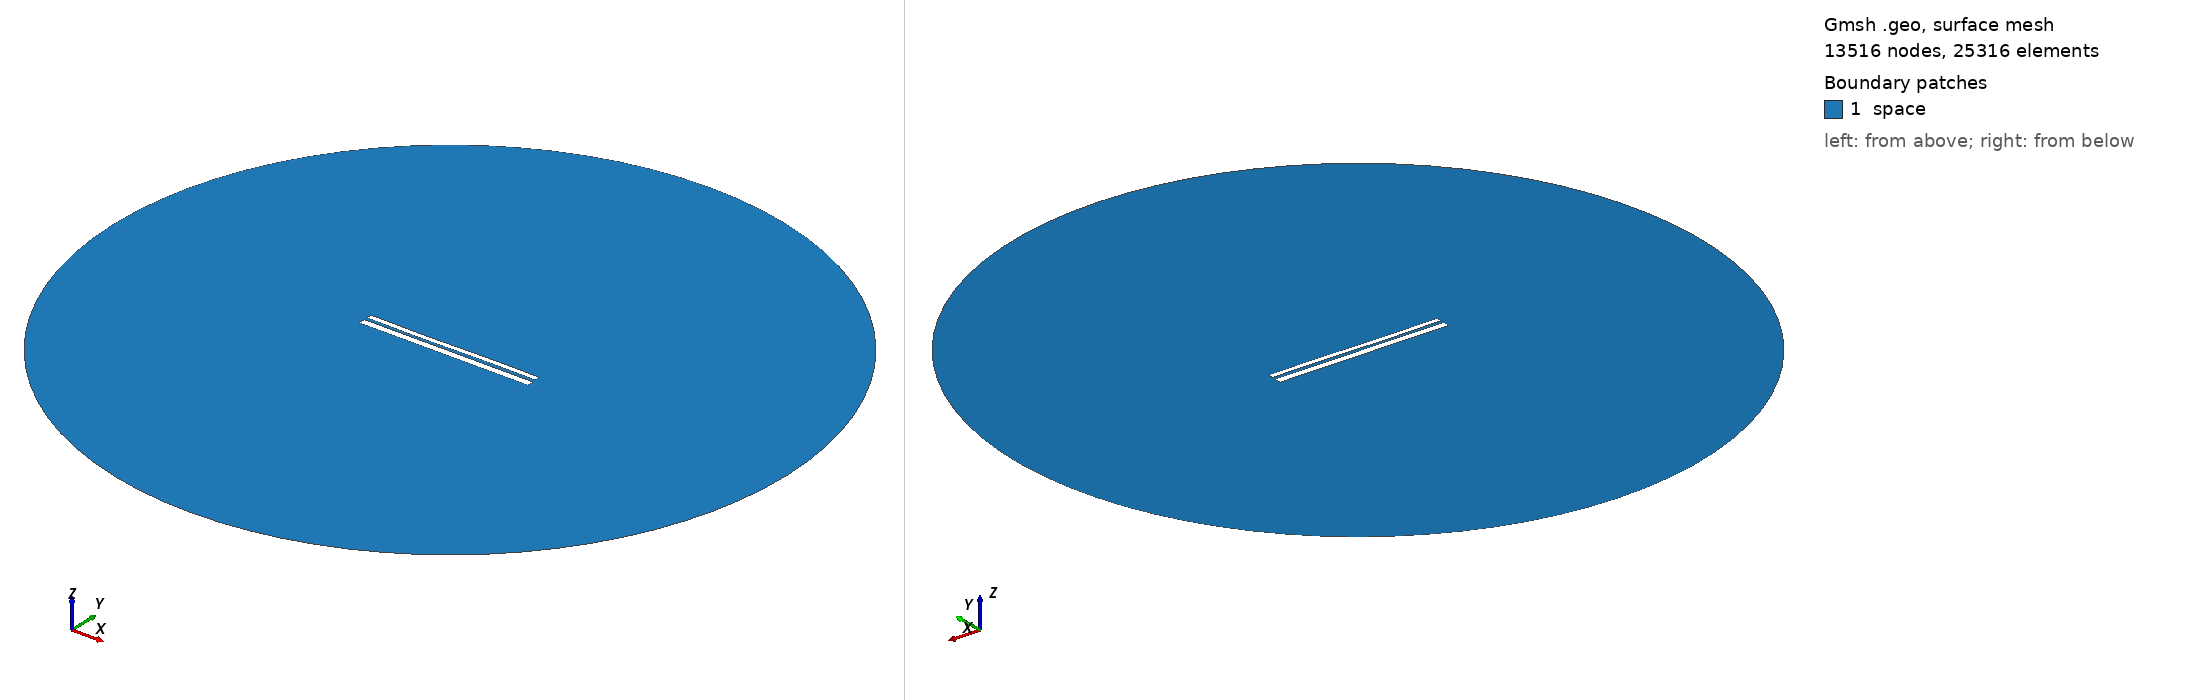

Gmsh geometry script, surface-meshed: 13516 nodes, 25316 surface elements. Boundary patches (legend numbers): 1 space. Left view from above one corner, right view from below the opposite corner. Legend entries are the model's physical surfaces. The drawing asked Gmsh for element sizes between 1% and 20% of the model's largest extent; the script's own settings can give other sizes.

=== 9778.geo (drawn) ===
//---------------------------------------
// Geometry kernel
//---------------------------------------

SetFactory("OpenCASCADE");



//---------------------------------------
// Parameters of the geometry
//---------------------------------------

// Overetch of the upper plate
overetch = 0.375;

// Distance between the plates
distance = 1.5;

// Discretization over the x axis (for the deformation)
nx = 50; 

// Length of the plate
L = 100 - overetch; 

// Number of modes
n = 4; 

// 1st mode coefficient
coeff(1) = 0.07499999999999998;
beta(1) = 0.596864 * 3.1415926535 / L;

// 2nd mode coefficient
coeff(2) = -0.075;
beta(2) = 1.49418 * 3.1415926535 / L;

// 3rd mode coefficient
coeff(3) = -0.15;
beta(3) = 2.50025 * 3.1415926535 / L;

// 4th mode coefficient
coeff(4) = 0.0;
beta(4) = 3.49999 * 3.1415926535 / L;



//---------------------------------------
// Upper plate (deformed rectangle)
//---------------------------------------

// Coordiantes of the upper plate
xmin = -50;
xmax = 50 - overetch;

// Height of the upper plate
yheight = 4 - 2 * overetch;

// Indexes of the points
UpperID[] = {};
LowerID[] = {};
LeftID[] = {};
RightID[] = {};

// Point index
p = 1;

// Horizontal edges
For i In {1:nx}
    x = xmin + (i-1)*(xmax - xmin)/(nx-1);

    y_bottom = distance / 2 + overetch;
    For j In {1:n}
        C = (Cosh(beta(j)*L) + Cos(beta(j)*L)) / (Sinh(beta(j)*L) + Sin(beta(j)*L));
        y_bottom  = y_bottom + coeff(j) * (Cosh(beta(j)*(x+50)) - Cos(beta(j)*(x+50)) - C * (Sinh(beta(j)*(x+50)) - Sin(beta(j)*(x+50))));
    EndFor

    y_top = y_bottom + yheight;

    Point(p) = {x, y_top, 0, 1.0};
    UpperID[i] = p;
    p = p + 1;

    Point(p) = {x, y_bottom, 0, 1.0};
    LowerID[i] = p;
    p = p + 1;
EndFor

// Create point lists
UpperPts[] = {}; LowerPts[] = {};
For i In {1:nx}
  UpperPts[] += {UpperID[i]};
  LowerPts[] += {LowerID[i]};
EndFor

// Build splines
Spline(1) = {UpperPts[]};
Spline(2) = {LowerPts[]};
Line(3) = {LowerPts[nx-1], UpperPts[nx-1]};
Line(4) = {LowerPts[0], UpperPts[0]};

// Build the plane surface
Curve Loop(1) = {2, 3, -1, -4};
Plane Surface(1) = {1};



//---------------------------------------
// Lower plate (rectangle)
//---------------------------------------

// Vertices
Point(1001) = {-50, -1, 0, 1.0};
Point(1002) = { 50, -1, 0, 1.0};
Point(1003) = { 50,  -5, 0, 1.0};
Point(1004) = {-50,  -5, 0, 1.0};

// Edges
Line(5) = {1001, 1002};
Line(6) = {1002, 1003};
Line(7) = {1003, 1004};
Line(8) = {1004, 1001};

// Plane surface
Line Loop(2) = {5, 6, 7, 8};
Plane Surface(2) = {2}; 



//---------------------------------------
// Outer (fictious) boundary
//---------------------------------------

// Points
Point(1005) = {0, 0, 0};       // Center
Point(1006) = {200, 0, 0};     // Start point
Point(1007) = {0, 200, 0};     // 90 degrees
Point(1008) = {-200, 0, 0};    // 180 degrees
Point(1009) = {0, -200, 0};    // 270 degrees

// Circle arcs (each needs start, center, end)
Circle(9) = {1006, 1005, 1007};
Circle(10) = {1007, 1005, 1008};
Circle(11) = {1008, 1005, 1009};
Circle(12) = {1009, 1005, 1006};

// Plane surface for the entire domain
Curve Loop(3) = {9, 10, 11, 12};
Surface(3) = {3};

// Subtract the plates from the whole domain to obtain the actual domain where we want to solve the equations
BooleanDifference{ Surface{3}; Delete; }{ Surface{1}; Surface{2}; Delete; }




//---------------------------------------
// Transfinite Lines/Curves
//---------------------------------------

// Set the number of points on the boundaries
r = 7;

// Plates
Transfinite Curve {1, 2} = 50*r Using Progression 1;
Transfinite Curve {3, 4} = 2*r Using Progression 1;
Transfinite Line {5, 7} = 50*r Using Progression 1;
Transfinite Line {6, 8} = 2*r Using Progression 1;

// Outer boundary
Transfinite Line {9, 10, 11, 12} = 20 Using Progression 1;



//---------------------------------------
// Physical groups
//---------------------------------------                

// Physical curves (boundaries)
Physical Line("force_segment", 10) = {2};
Physical Line("upper_plate", 11) = {1, 3, 4};
Physical Line("lower_plate", 12) = {5, 6, 7, 8};
Physical Line("boundary", 20) = {9, 10, 11, 12};

// Physical Surfaces
Physical Surface("space", 30) = {3};



//---------------------------------------
// 6. Generate the Mesh
//---------------------------------------

// 2D mesh generation
Mesh 2;
